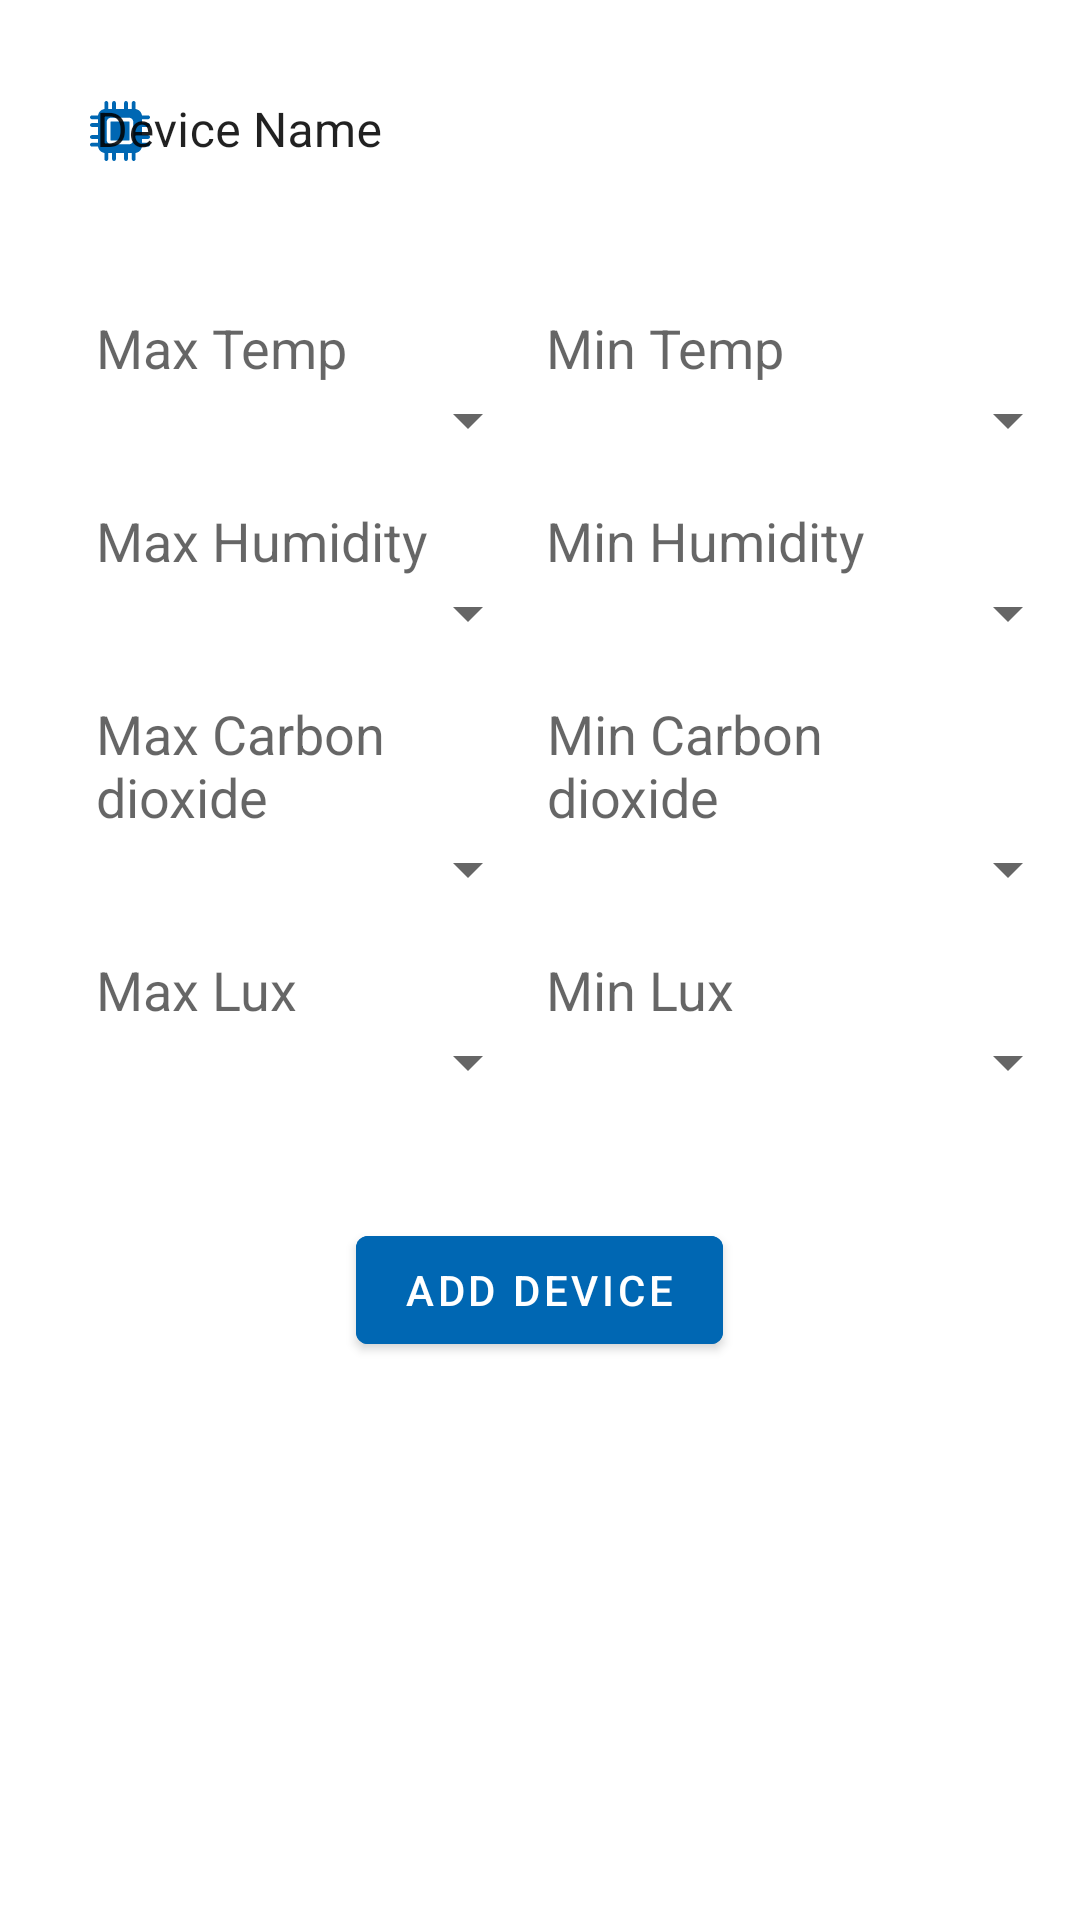

Reconstruct the res/layout file that produces this screen, plus the resources it refers to.
<!-- AndroidManifest.xml: application theme AppTheme.NoActionBar -->
<!-- res/layout/fragment_add_device_bottom_sheet.xml -->
<?xml version="1.0" encoding="utf-8"?>
<LinearLayout xmlns:android="http://schemas.android.com/apk/res/android"
    xmlns:tools="http://schemas.android.com/tools"
    android:layout_width="match_parent"
    android:layout_height="wrap_content"
    xmlns:app="http://schemas.android.com/apk/res-auto"
    tools:context=".AddDeviceBottomSheetFragment"
    android:orientation="vertical">

    <com.google.android.material.textfield.TextInputLayout
        android:id="@+id/edit_text_device_neame_layout"
        android:layout_width="match_parent"
        android:layout_height="wrap_content"
        android:hint="@string/device_name"
        android:layout_margin="16dp"
        android:inputType="text"
        android:textColorHint="@color/text_color_dark_87"
        android:theme="@style/myTextInputLabelAdd"
        app:boxBackgroundColor="@color/icon_color_primary"
        app:boxStrokeColor="@color/colorPrimary"
        app:endIconTint="@color/colorPrimary"
        app:hintAnimationEnabled="true"
        app:hintTextColor="@color/text_color_dark_87"
        app:startIconDrawable="@drawable/ic_device_name_svg"
        app:startIconTint="@color/colorPrimary">

        <com.google.android.material.textfield.TextInputEditText
            android:layout_width="match_parent"
            android:id="@+id/edit_text_device_name"
            android:layout_height="wrap_content"
            android:maxLines="1"
            android:textColor="@color/text_color_dark_87" />
    </com.google.android.material.textfield.TextInputLayout>

    <LinearLayout
        android:layout_width="match_parent"
        android:layout_height="wrap_content"
        android:layout_marginStart="32dp"
        android:layout_marginTop="16dp"
        android:layout_marginEnd="32dp"
        android:orientation="horizontal"
        android:weightSum="2">

        <TextView
            android:layout_width="wrap_content"
            android:layout_height="wrap_content"
            android:layout_weight="1"
            android:text="@string/max_temp"
            android:textColor="@color/text_color_dark_60"
            android:textSize="18sp" />

        <TextView
            android:layout_width="wrap_content"
            android:layout_height="wrap_content"
            android:layout_weight="1"
            android:text="@string/min_temp"
            android:textColor="@color/text_color_dark_60"
            android:textSize="18sp" />
    </LinearLayout>

    <LinearLayout
        android:layout_width="match_parent"
        android:layout_height="wrap_content"
        android:orientation="horizontal"
        android:weightSum="2">

        <Spinner
            android:id="@+id/spinner_max_temp"
            android:layout_width="wrap_content"
            android:layout_height="wrap_content"
            android:layout_weight="1"
            android:dropDownWidth="80dp" />

        <Spinner
            android:id="@+id/spinner_min_temp"
            android:layout_width="wrap_content"
            android:layout_height="wrap_content"
            android:layout_weight="1"
            android:dropDownWidth="80dp" />
    </LinearLayout>

    <LinearLayout
        android:layout_width="match_parent"
        android:layout_height="wrap_content"
        android:layout_marginStart="32dp"
        android:layout_marginTop="16dp"
        android:layout_marginEnd="32dp"
        android:orientation="horizontal"
        android:weightSum="2">

        <TextView
            android:layout_width="wrap_content"
            android:layout_height="wrap_content"
            android:layout_weight="1"
            android:text="@string/max_humidity"
            android:textColor="@color/text_color_dark_60"
            android:textSize="18sp" />

        <TextView
            android:layout_width="wrap_content"
            android:layout_height="wrap_content"
            android:layout_weight="1"
            android:text="@string/min_humidity"
            android:textColor="@color/text_color_dark_60"
            android:textSize="18sp" />
    </LinearLayout>

    <LinearLayout
        android:layout_width="match_parent"
        android:layout_height="wrap_content"
        android:orientation="horizontal"
        android:weightSum="2">

        <Spinner
            android:id="@+id/spinner_max_humidity"
            android:layout_width="wrap_content"
            android:layout_height="wrap_content"
            android:layout_weight="1"
            android:dropDownWidth="80dp" />

        <Spinner
            android:id="@+id/spinner_min_humidity"
            android:layout_width="wrap_content"
            android:layout_height="wrap_content"
            android:layout_weight="1"
            android:dropDownWidth="80dp" />
    </LinearLayout>

    <LinearLayout
        android:layout_width="match_parent"
        android:layout_height="wrap_content"
        android:layout_marginStart="32dp"
        android:layout_marginTop="16dp"
        android:id="@+id/ll_carbon_label"
        android:layout_marginEnd="32dp"
        android:orientation="horizontal"
        android:weightSum="2">

        <TextView
            android:layout_width="wrap_content"
            android:layout_height="wrap_content"
            android:layout_weight="1"
            android:text="@string/max_carbon_dioxide"
            android:textColor="@color/text_color_dark_60"
            android:textSize="18sp" />

        <TextView
            android:layout_width="wrap_content"
            android:layout_height="wrap_content"
            android:layout_weight="1"
            android:text="@string/min_carbon_dioxide"
            android:textColor="@color/text_color_dark_60"
            android:textSize="18sp" />
    </LinearLayout>

    <LinearLayout
        android:layout_width="match_parent"
        android:layout_height="wrap_content"
        android:orientation="horizontal"
        android:id="@+id/ll_carbon_spinner"
        android:weightSum="2">

        <Spinner
            android:id="@+id/spinner_max_carbon"
            android:layout_width="wrap_content"
            android:layout_height="wrap_content"
            android:layout_weight="1"
            android:dropDownWidth="80dp" />

        <Spinner
            android:id="@+id/spinner_min_carbon"
            android:layout_width="wrap_content"
            android:layout_height="wrap_content"
            android:layout_weight="1"
            android:dropDownWidth="80dp" />
    </LinearLayout>

    <LinearLayout
        android:layout_width="match_parent"
        android:layout_height="wrap_content"
        android:layout_marginStart="32dp"
        android:layout_marginTop="16dp"
        android:layout_marginEnd="32dp"
        android:orientation="horizontal"
        android:id="@+id/ll_lux_label"
        android:weightSum="2">

        <TextView
            android:layout_width="wrap_content"
            android:layout_height="wrap_content"
            android:layout_weight="1"
            android:text="@string/max_lux"
            android:textColor="@color/text_color_dark_60"
            android:textSize="18sp" />

        <TextView
            android:layout_width="wrap_content"
            android:layout_height="wrap_content"
            android:layout_weight="1"
            android:text="@string/min_lux"
            android:textColor="@color/text_color_dark_60"
            android:textSize="18sp" />
    </LinearLayout>

    <LinearLayout
        android:layout_width="match_parent"
        android:layout_height="wrap_content"
        android:orientation="horizontal"
        android:id="@+id/ll_lux_spinner"
        android:weightSum="2">

        <Spinner
            android:id="@+id/spinner_max_lux"
            android:layout_width="wrap_content"
            android:layout_height="wrap_content"
            android:layout_weight="1"
            android:dropDownWidth="80dp" />

        <Spinner
            android:id="@+id/spinner_min_lux"
            android:layout_width="wrap_content"
            android:layout_height="wrap_content"
            android:layout_weight="1"
            android:dropDownWidth="80dp" />
    </LinearLayout>

    <Button
        android:id="@+id/button_add_device"
        android:layout_width="wrap_content"
        android:layout_height="wrap_content"
        android:layout_marginTop="40dp"
        android:backgroundTint="@color/colorPrimary"
        android:text="@string/add_Device"
        android:textColor="@color/text_color_light"
        android:elevation="5dp"
        android:layout_gravity="center"
        app:rippleColor="@color/text_color_light" />

</LinearLayout>
<!-- resources referenced by this layout -->
<resources>
  <color name="colorPrimary">#0067B3 </color>
  <color name="icon_color_primary">#FFFFFF</color>
  <color name="text_color_dark_60">#99000000</color>
  <color name="text_color_dark_87">#DE000000</color>
  <color name="text_color_light">#FFFFFF</color>
  <!-- drawable ic_device_name_svg (drawable) -->
  <vector android:height="20dp" android:viewportHeight="505.08"
      android:viewportWidth="505.08" android:width="20dp" xmlns:android="http://schemas.android.com/apk/res/android">
      <path android:fillColor="#ffffff" android:pathData="m327.719,172.175h-150.358c-2.859,0 -5.187,2.327 -5.187,5.187v150.357c0,2.86 2.327,5.187 5.187,5.187h150.357c2.859,0 5.187,-2.327 5.187,-5.187v-150.358c0,-2.86 -2.327,-5.186 -5.186,-5.186z"/>
      <path android:fillColor="#ffffff" android:pathData="m489.08,218.065c8.837,0 16,-7.164 16,-16s-7.163,-16 -16,-16h-51.249v-32.949h51.249c8.837,0 16,-7.164 16,-16s-7.163,-16 -16,-16h-51.79c-3.617,-27.712 -25.615,-49.71 -53.327,-53.326v-51.79c0,-8.836 -7.163,-16 -16,-16s-16,7.164 -16,16v51.25h-32.949v-51.25c0,-8.836 -7.163,-16 -16,-16s-16,7.164 -16,16v51.25h-68.949v-51.25c0,-8.836 -7.163,-16 -16,-16s-16,7.164 -16,16v51.25h-32.949v-51.25c0,-8.836 -7.163,-16 -16,-16s-16,7.164 -16,16v51.79c-27.712,3.616 -49.71,25.614 -53.327,53.326h-51.789c-8.837,0 -16,7.164 -16,16s7.163,16 16,16h51.249v32.949h-51.249c-8.837,0 -16,7.164 -16,16s7.163,16 16,16h51.249v68.95h-51.249c-8.837,0 -16,7.164 -16,16s7.163,16 16,16h51.249v32.949h-51.249c-8.837,0 -16,7.164 -16,16s7.163,16 16,16h51.79c3.617,27.712 25.615,49.71 53.327,53.326v51.79c0,8.836 7.163,16 16,16s16,-7.164 16,-16v-51.25h32.949v51.25c0,8.836 7.163,16 16,16s16,-7.164 16,-16v-51.25h68.949v51.25c0,8.836 7.163,16 16,16s16,-7.164 16,-16v-51.25h32.949v51.25c0,8.836 7.163,16 16,16s16,-7.164 16,-16v-51.79c27.712,-3.616 49.71,-25.615 53.327,-53.326h51.79c8.837,0 16,-7.164 16,-16s-7.163,-16 -16,-16h-51.249v-32.949h51.249c8.837,0 16,-7.164 16,-16s-7.163,-16 -16,-16h-51.249v-68.95zM364.905,327.719c0,20.505 -16.682,37.187 -37.187,37.187h-150.357c-20.505,0 -37.187,-16.682 -37.187,-37.187v-150.358c0,-20.505 16.682,-37.187 37.187,-37.187h150.357c20.505,0 37.187,16.682 37.187,37.187z"/>
  </vector>
  <string name="add_Device">ADD Device</string>
  <string name="device_name">Device Name</string>
  <string name="max_carbon_dioxide">Max Carbon dioxide</string>
  <string name="max_humidity">Max Humidity</string>
  <string name="max_lux">Max Lux</string>
  <string name="max_temp">Max Temp</string>
  <string name="min_carbon_dioxide">Min Carbon dioxide</string>
  <string name="min_humidity">Min Humidity</string>
  <string name="min_lux">Min Lux</string>
  <string name="min_temp">Min Temp</string>
  <style name="myTextInputLabelAdd" parent="Widget.MaterialComponents.TextInputLayout.FilledBox">
          <item name="boxStrokeColor">@color/colorPrimary</item>
          <item name="boxStrokeWidth">0.5dp</item>
          <item name="boxBackgroundColor">@color/colorPrimary</item>
          <item name="colorControlNormal">@color/colorPrimary</item>
          <item name="colorControlActivated">@color/colorPrimary</item>
          <item name="colorControlHighlight">@color/colorPrimary</item>
      </style>
  <style name="AppTheme.NoActionBar" parent="Theme.MaterialComponents.Light.NoActionBar">
          
          <item name="colorPrimary">@color/colorPrimary</item>
          <item name="colorPrimaryDark">@color/colorPrimary</item>
          <item name="colorAccent">@color/colorAccent</item>
      </style>
  <color name="colorAccent">#0067B3 </color>
</resources>
